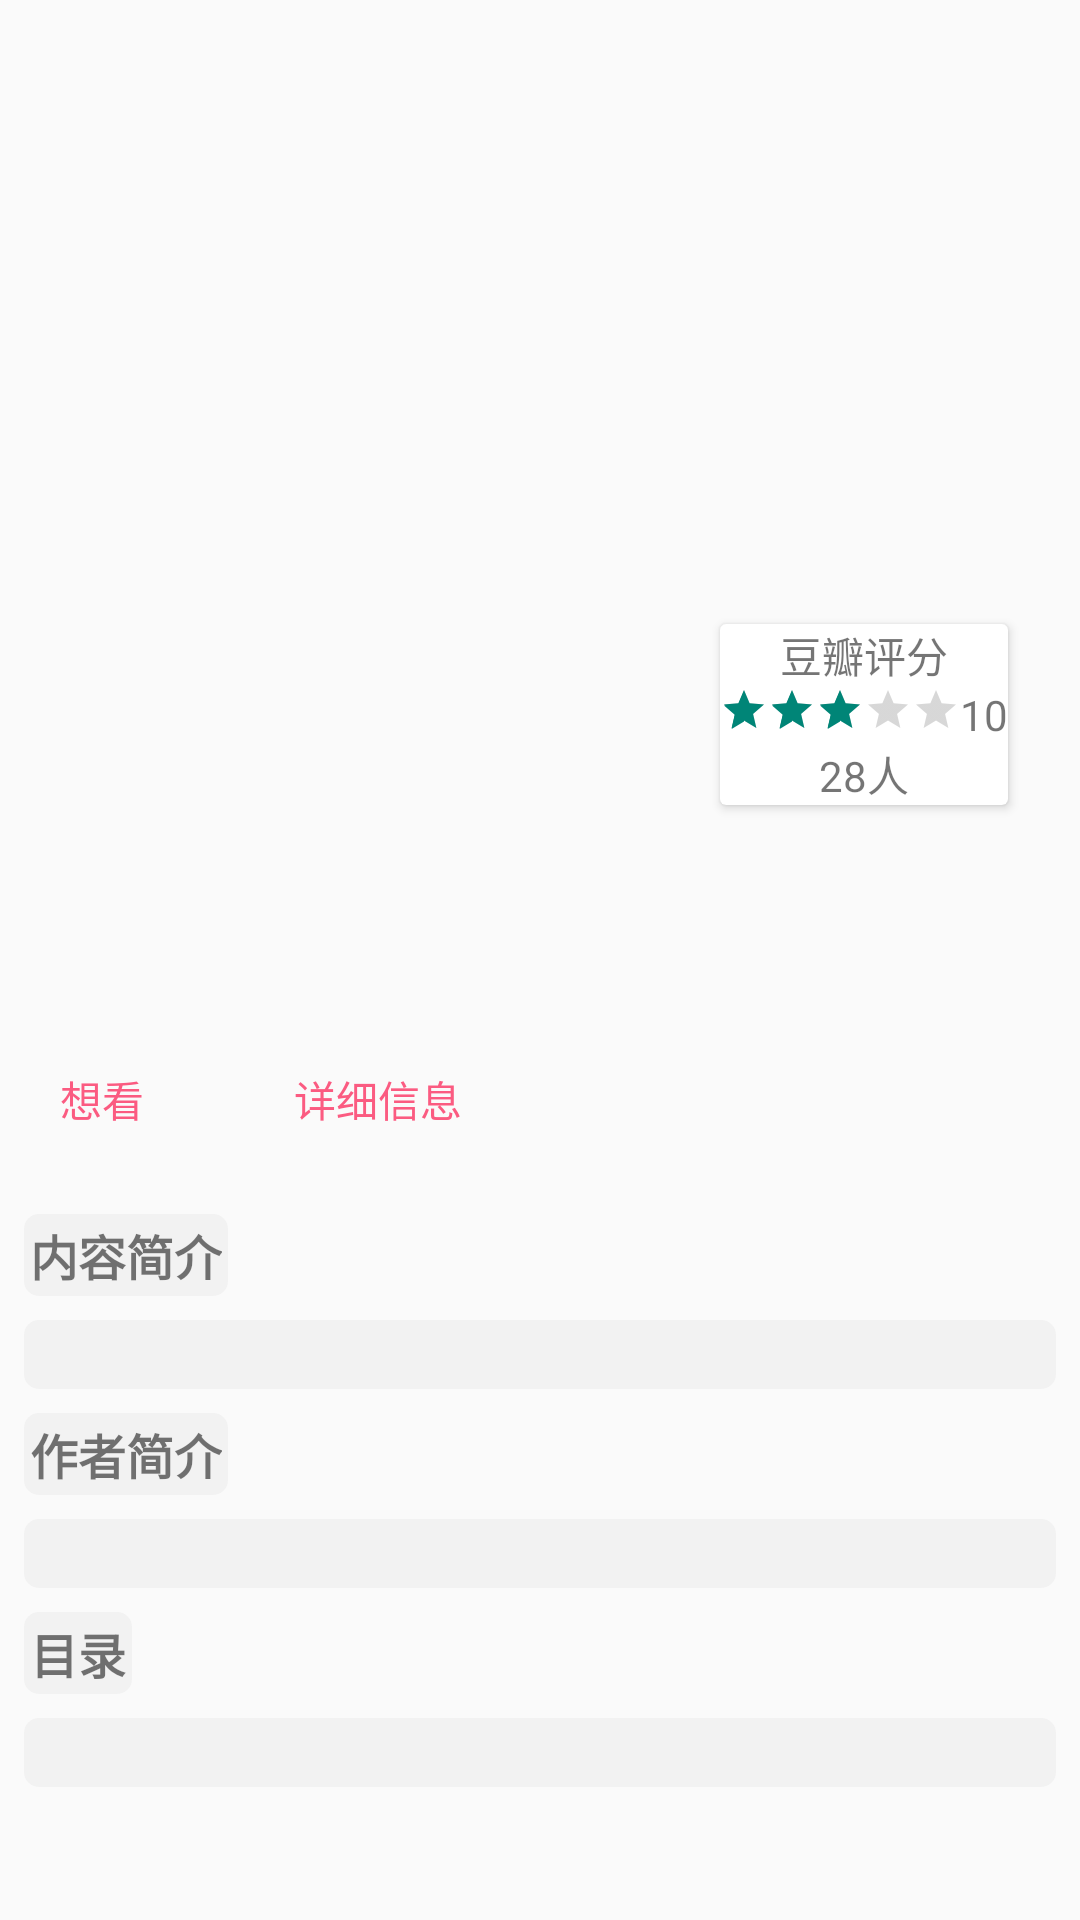

Produce the Android XML layout that renders to this screen, including the resource entries it uses.
<!-- AndroidManifest.xml: activity theme Theme.AppCompat.Light.NoActionBar -->
<!-- res/layout/fragment_book_detail.xml -->
<?xml version="1.0" encoding="utf-8"?>
<LinearLayout xmlns:android="http://schemas.android.com/apk/res/android"
    xmlns:app="http://schemas.android.com/apk/res-auto"
    android:layout_width="match_parent"
    android:layout_height="match_parent"
    android:orientation="vertical">

    <ImageView
        android:id="@+id/iv_book_detail_photo"
        android:layout_width="140dp"
        android:layout_height="180dp"
        android:layout_gravity="center"
        android:layout_marginBottom="10dp"
        android:layout_marginTop="10dp"
        android:transitionName="book_image"/>

    <android.support.constraint.ConstraintLayout
        android:layout_width="match_parent"
        android:layout_height="wrap_content">

        <TextView
            android:id="@+id/tv_book_detail_title"
            android:layout_width="0dp"
            android:layout_height="wrap_content"
            android:layout_marginEnd="8dp"
            android:layout_marginStart="16dp"
            android:layout_marginTop="8dp"
            app:layout_constraintEnd_toStartOf="@+id/guideline"
            app:layout_constraintStart_toStartOf="parent"
            app:layout_constraintTop_toTopOf="parent" />

        <TextView
            android:id="@+id/tv_book_detail_author"
            android:layout_width="0dp"
            android:layout_height="wrap_content"
            android:layout_marginTop="8dp"
            app:layout_constraintEnd_toEndOf="@+id/tv_book_detail_title"
            app:layout_constraintStart_toStartOf="@+id/tv_book_detail_title"
            app:layout_constraintTop_toBottomOf="@+id/tv_book_detail_title" />

        <TextView
            android:id="@+id/tv_book_detail_publisher"
            android:layout_width="0dp"
            android:layout_height="wrap_content"
            android:layout_marginTop="8dp"
            app:layout_constraintEnd_toEndOf="@+id/tv_book_detail_author"
            app:layout_constraintStart_toStartOf="@+id/tv_book_detail_author"
            app:layout_constraintTop_toBottomOf="@+id/tv_book_detail_author" />

        <TextView
            android:id="@+id/tv_book_detail_publish_time"
            android:layout_width="0dp"
            android:layout_height="wrap_content"
            android:layout_marginBottom="8dp"
            android:layout_marginTop="8dp"
            app:layout_constraintBottom_toBottomOf="parent"
            app:layout_constraintEnd_toEndOf="@+id/tv_book_detail_publisher"
            app:layout_constraintStart_toStartOf="@+id/tv_book_detail_publisher"
            app:layout_constraintTop_toBottomOf="@+id/tv_book_detail_publisher" />

        <android.support.v7.widget.CardView
            android:layout_width="wrap_content"
            android:layout_height="wrap_content"
            android:layout_marginEnd="8dp"
            android:layout_marginStart="8dp"
            android:layout_marginTop="8dp"
            app:layout_constraintEnd_toEndOf="parent"
            app:layout_constraintStart_toStartOf="@+id/guideline"
            app:layout_constraintTop_toTopOf="parent">

            <LinearLayout
                android:layout_width="wrap_content"
                android:layout_height="match_parent"
                android:gravity="center_horizontal"
                android:orientation="vertical">

                <TextView
                    android:layout_width="wrap_content"
                    android:layout_height="wrap_content"
                    android:text="豆瓣评分" />

                <LinearLayout
                    android:layout_width="wrap_content"
                    android:layout_height="wrap_content"
                    android:orientation="horizontal">

                    <RatingBar
                        android:id="@+id/rb_book_detail"
                        style="@style/Widget.AppCompat.RatingBar.Small"
                        android:layout_width="wrap_content"
                        android:layout_height="match_parent"
                        android:numStars="5"
                        android:rating="3" />

                    <TextView
                        android:id="@+id/tv_book_detail_grade"
                        android:layout_width="wrap_content"
                        android:layout_height="wrap_content"
                        android:text="10" />
                </LinearLayout>

                <TextView
                    android:id="@+id/tv_book_detail_rating_person"
                    android:layout_width="wrap_content"
                    android:layout_height="wrap_content"
                    android:text="28人" />
            </LinearLayout>

        </android.support.v7.widget.CardView>

        <android.support.constraint.Guideline
            android:id="@+id/guideline"
            android:layout_width="wrap_content"
            android:layout_height="wrap_content"
            android:orientation="vertical"
            app:layout_constraintGuide_percent="0.6" />

    </android.support.constraint.ConstraintLayout>

    <LinearLayout
        android:layout_width="match_parent"
        android:layout_height="wrap_content"
        android:layout_marginTop="20dp"
        android:padding="10dp">

        <TextView
            android:id="@+id/tv_want_read"
            android:layout_width="wrap_content"
            android:layout_height="wrap_content"
            android:background="@drawable/shape_pink"
            android:padding="10dp"
            android:text="@string/book_detail_want_see"
            android:textSize="14sp"
            android:textColor="@color/red_base" />
        <TextView
            android:id="@+id/tv_more_info"
            android:layout_width="wrap_content"
            android:layout_height="wrap_content"
            android:layout_marginLeft="30dp"
            android:background="@drawable/shape_pink"
            android:padding="10dp"
            android:text="@string/book_detail_see_more"
            android:textSize="14sp"
            android:textColor="@color/red_base" />
    </LinearLayout>
    <TextView
        android:layout_width="wrap_content"
        android:layout_height="wrap_content"
        android:layout_marginTop="@dimen/text_big_magin"
        android:layout_marginLeft="@dimen/text_big_magin"
        android:padding="@dimen/text_small_magin"
        android:background="@drawable/bg_light_gray"
        android:text="@string/book_detail_sample"
        android:textSize="@dimen/text_big_size"
        android:textStyle="bold"/>

    <TextView
        android:id="@+id/tv_book_detail_sunmery"
        android:layout_width="match_parent"
        android:layout_height="wrap_content"
        android:layout_marginTop="@dimen/text_big_magin"
        android:layout_marginLeft="@dimen/text_big_magin"
        android:layout_marginRight="@dimen/text_big_magin"
        android:padding="@dimen/text_small_magin"
        android:background="@drawable/bg_light_gray"
        android:textSize="@dimen/text_nomal_size"/>

    <TextView
        android:layout_width="wrap_content"
        android:layout_height="wrap_content"
        android:layout_marginTop="@dimen/text_big_magin"
        android:layout_marginLeft="@dimen/text_big_magin"
        android:padding="@dimen/text_small_magin"
        android:background="@drawable/bg_light_gray"
        android:text="@string/book_detail_author"
        android:textSize="@dimen/text_big_size"
        android:textStyle="bold"/>

    <TextView
        android:id="@+id/tv_book_detail_author_sunmury"
        android:layout_width="match_parent"
        android:layout_height="wrap_content"
        android:layout_marginTop="@dimen/text_big_magin"
        android:layout_marginLeft="@dimen/text_big_magin"
        android:layout_marginRight="@dimen/text_big_magin"
        android:padding="@dimen/text_small_magin"
        android:background="@drawable/bg_light_gray"
        android:textSize="@dimen/text_nomal_size"/>

    <TextView
        android:layout_width="wrap_content"
        android:layout_height="wrap_content"
        android:layout_marginTop="@dimen/text_big_magin"
        android:layout_marginLeft="@dimen/text_big_magin"
        android:padding="@dimen/text_small_magin"
        android:background="@drawable/bg_light_gray"
        android:text="@string/book_detail_catalog"
        android:textSize="@dimen/text_big_size"
        android:textStyle="bold"/>

    <TextView
        android:id="@+id/tv_book_detail_catalog"
        android:layout_width="match_parent"
        android:layout_height="wrap_content"
        android:layout_marginTop="@dimen/text_big_magin"
        android:layout_marginLeft="@dimen/text_big_magin"
        android:layout_marginRight="@dimen/text_big_magin"
        android:padding="@dimen/text_small_magin"
        android:background="@drawable/bg_light_gray"
        android:textSize="@dimen/text_nomal_size"/>

</LinearLayout>
<!-- resources referenced by this layout -->
<resources>
  <color name="red_base">#FB5B81</color>
  <dimen name="text_big_magin">8dp</dimen>
  <dimen name="text_big_size">16sp</dimen>
  <dimen name="text_nomal_size">14sp</dimen>
  <dimen name="text_small_magin">2dp</dimen>
  <!-- drawable bg_light_gray (drawable) -->
  <?xml version="1.0" encoding="utf-8"?>
  <shape xmlns:android="http://schemas.android.com/apk/res/android">
  
      <corners android:radius="5dp"/>
      <solid  android:color="@color/bg_light_gray_f2"/>
  </shape>
  <string name="book_detail_author">作者简介</string>
  <string name="book_detail_catalog">目录</string>
  <string name="book_detail_sample">内容简介</string>
  <string name="book_detail_see_more">详细信息</string>
  <string name="book_detail_want_see">想看</string>
  <color name="bg_light_gray_f2">#F2F2F2</color>
</resources>
